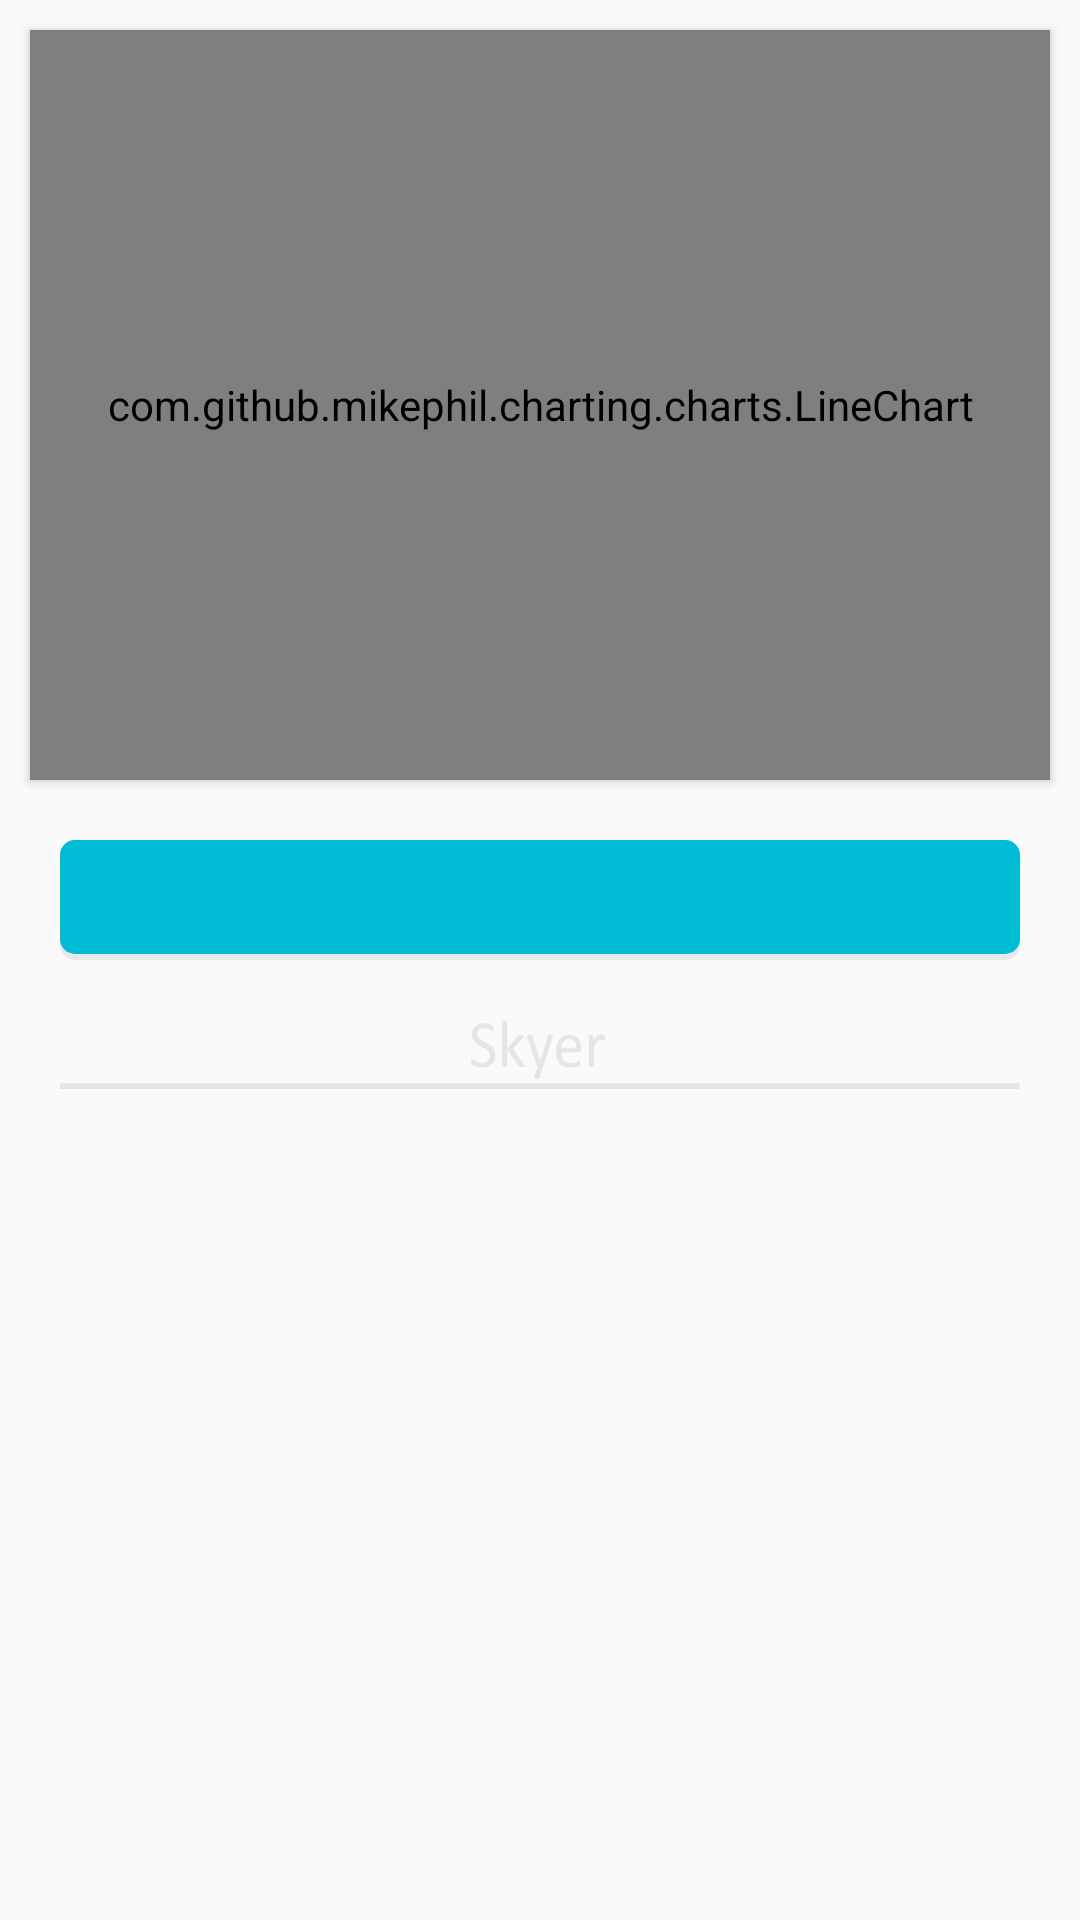

The Android layout XML behind this screen, and the referenced resources:
<!-- AndroidManifest.xml: application theme AppTheme -->
<!-- res/layout/fragment_cloud_detailed.xml -->
<?xml version="1.0" encoding="utf-8"?>
<androidx.constraintlayout.widget.ConstraintLayout xmlns:android="http://schemas.android.com/apk/res/android"
    xmlns:tools="http://schemas.android.com/tools"
    android:layout_width="match_parent"
    android:layout_height="match_parent"
    xmlns:app="http://schemas.android.com/apk/res-auto">

    <com.github.mikephil.charting.charts.LineChart
        android:id="@+id/chart"
        android:layout_width="match_parent"
        android:layout_height="250dp"
        android:layout_marginStart="10dp"
        android:layout_marginEnd="10dp"
        android:layout_marginTop="10dp"
        android:elevation="2dp"
        app:layout_constraintStart_toStartOf="parent"
        app:layout_constraintEnd_toEndOf="parent"
        app:layout_constraintTop_toTopOf="parent"/>

    <Spinner
        android:id="@+id/spinner"
        android:layout_width="0dp"
        android:layout_height="40dp"
        android:layout_marginTop="20dp"
        android:layout_marginStart="20dp"
        android:layout_marginEnd="20dp"
        android:background="@drawable/spinner_item_border"
        app:layout_constraintStart_toStartOf="parent"
        app:layout_constraintEnd_toEndOf="parent"
        app:layout_constraintTop_toBottomOf="@+id/chart"
        />

    <ImageView
        android:id="@+id/skyerLine"
        android:layout_width="0dp"
        android:layout_height="23dp"
        android:layout_marginStart="20dp"
        android:layout_marginTop="20dp"
        android:layout_marginEnd="20dp"
        android:layout_marginBottom="413dp"
        android:background="@drawable/skyer_line"
        android:scaleType="centerCrop"
        app:layout_constraintEnd_toEndOf="parent"
        app:layout_constraintHorizontal_bias="0.0"
        app:layout_constraintStart_toStartOf="parent"
        app:layout_constraintTop_toBottomOf="@+id/spinner"
        app:layout_constraintVertical_bias="0.0"
        tools:ignore="ContentDescription" />

    <TextView
        android:id="@+id/textViewData"
        android:layout_width="0dp"
        android:layout_height="wrap_content"
        android:layout_marginTop="20dp"
        android:layout_marginEnd="20dp"
        android:layout_marginStart="20dp"
        app:layout_constraintStart_toStartOf="parent"
        app:layout_constraintEnd_toEndOf="parent"
        app:layout_constraintTop_toBottomOf="@+id/skyerLine"/>

    <TextView
        android:id="@+id/textViewInfo"
        android:layout_width="0dp"
        android:layout_height="wrap_content"
        android:layout_marginTop="20dp"
        android:layout_marginEnd="20dp"
        android:layout_marginStart="20dp"
        app:layout_constraintStart_toStartOf="parent"
        app:layout_constraintEnd_toEndOf="parent"
        app:layout_constraintTop_toBottomOf="@+id/textViewData"/>

</androidx.constraintlayout.widget.ConstraintLayout>
<!-- resources referenced by this layout -->
<resources>
  <!-- drawable skyer_line: png bitmap (drawable-v24, 7220 bytes) -->
  <!-- drawable spinner_item_border (drawable) -->
  <?xml version="1.0" encoding="utf-8"?>
  <layer-list xmlns:android="http://schemas.android.com/apk/res/android">
      <item>
          <shape android:shape="rectangle">
              <solid android:color="@color/colorLightGrey"/>
              <corners
                  android:radius="5dp"/>
          </shape>
      </item>
      <item android:bottom="2dp">
          <shape android:shape="rectangle">
              <solid android:color="@color/colorLightBlue"/>
              <corners
                  android:radius="5dp"/>
          </shape>
      </item>
  </layer-list>
  <style name="AppTheme" parent="Theme.AppCompat.Light.DarkActionBar">
          
          <item name="colorPrimary">@color/colorWhite</item>
          <item name="colorPrimaryDark">@color/colorLightGrey</item>
          <item name="android:textColorPrimary">@color/colorBlack87Op</item>
          <item name="colorAccent">@color/colorLightBlue</item>
          <item name="android:statusBarColor">@color/colorLightGrey</item>
          <item name="android:windowLightStatusBar">true</item>
      </style>
  <color name="colorLightGrey">#e8e8e8</color>
  <color name="colorLightBlue">#00BCD4</color>
  <color name="colorWhite">#FFFFFF</color>
  <color name="colorBlack87Op">#DE000000</color>
</resources>
